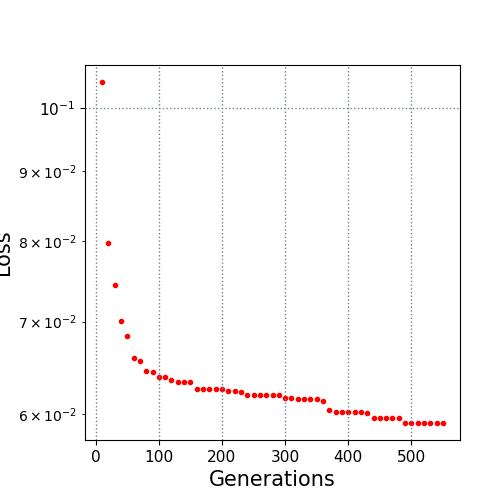

The table this chart was drawn from, first rows:
10.0, 0.104375
20.0, 0.07974
30.0, 0.07444
40.0, 0.0701
50.0, 0.06832
60.0, 0.06588
70.0, 0.0655
80.0, 0.06444
90.0, 0.06431
100.0, 0.06382
110.0, 0.06379
120.0, 0.06349
130.0, 0.0633
140.0, 0.06326
150.0, 0.06326
160.0, 0.06254
170.0, 0.06254
180.0, 0.06254
190.0, 0.06254
200.0, 0.06254
210.0, 0.06229
220.0, 0.06229
230.0, 0.06223
240.0, 0.06197
250.0, 0.06197
260.0, 0.06197
270.0, 0.06193
280.0, 0.06193
290.0, 0.06193
300.0, 0.06159
310.0, 0.06157
320.0, 0.06149
330.0, 0.06149
340.0, 0.06149
350.0, 0.06149
360.0, 0.06134
370.0, 0.06036
380.0, 0.06021
390.0, 0.06021
400.0, 0.06021
410.0, 0.06021
420.0, 0.06021
430.0, 0.06005
440.0, 0.05957
450.0, 0.05957
460.0, 0.05957
470.0, 0.05957
480.0, 0.05957
490.0, 0.0591
500.0, 0.0591
510.0, 0.0591
520.0, 0.0591
530.0, 0.0591
540.0, 0.0591
550.0, 0.0591
